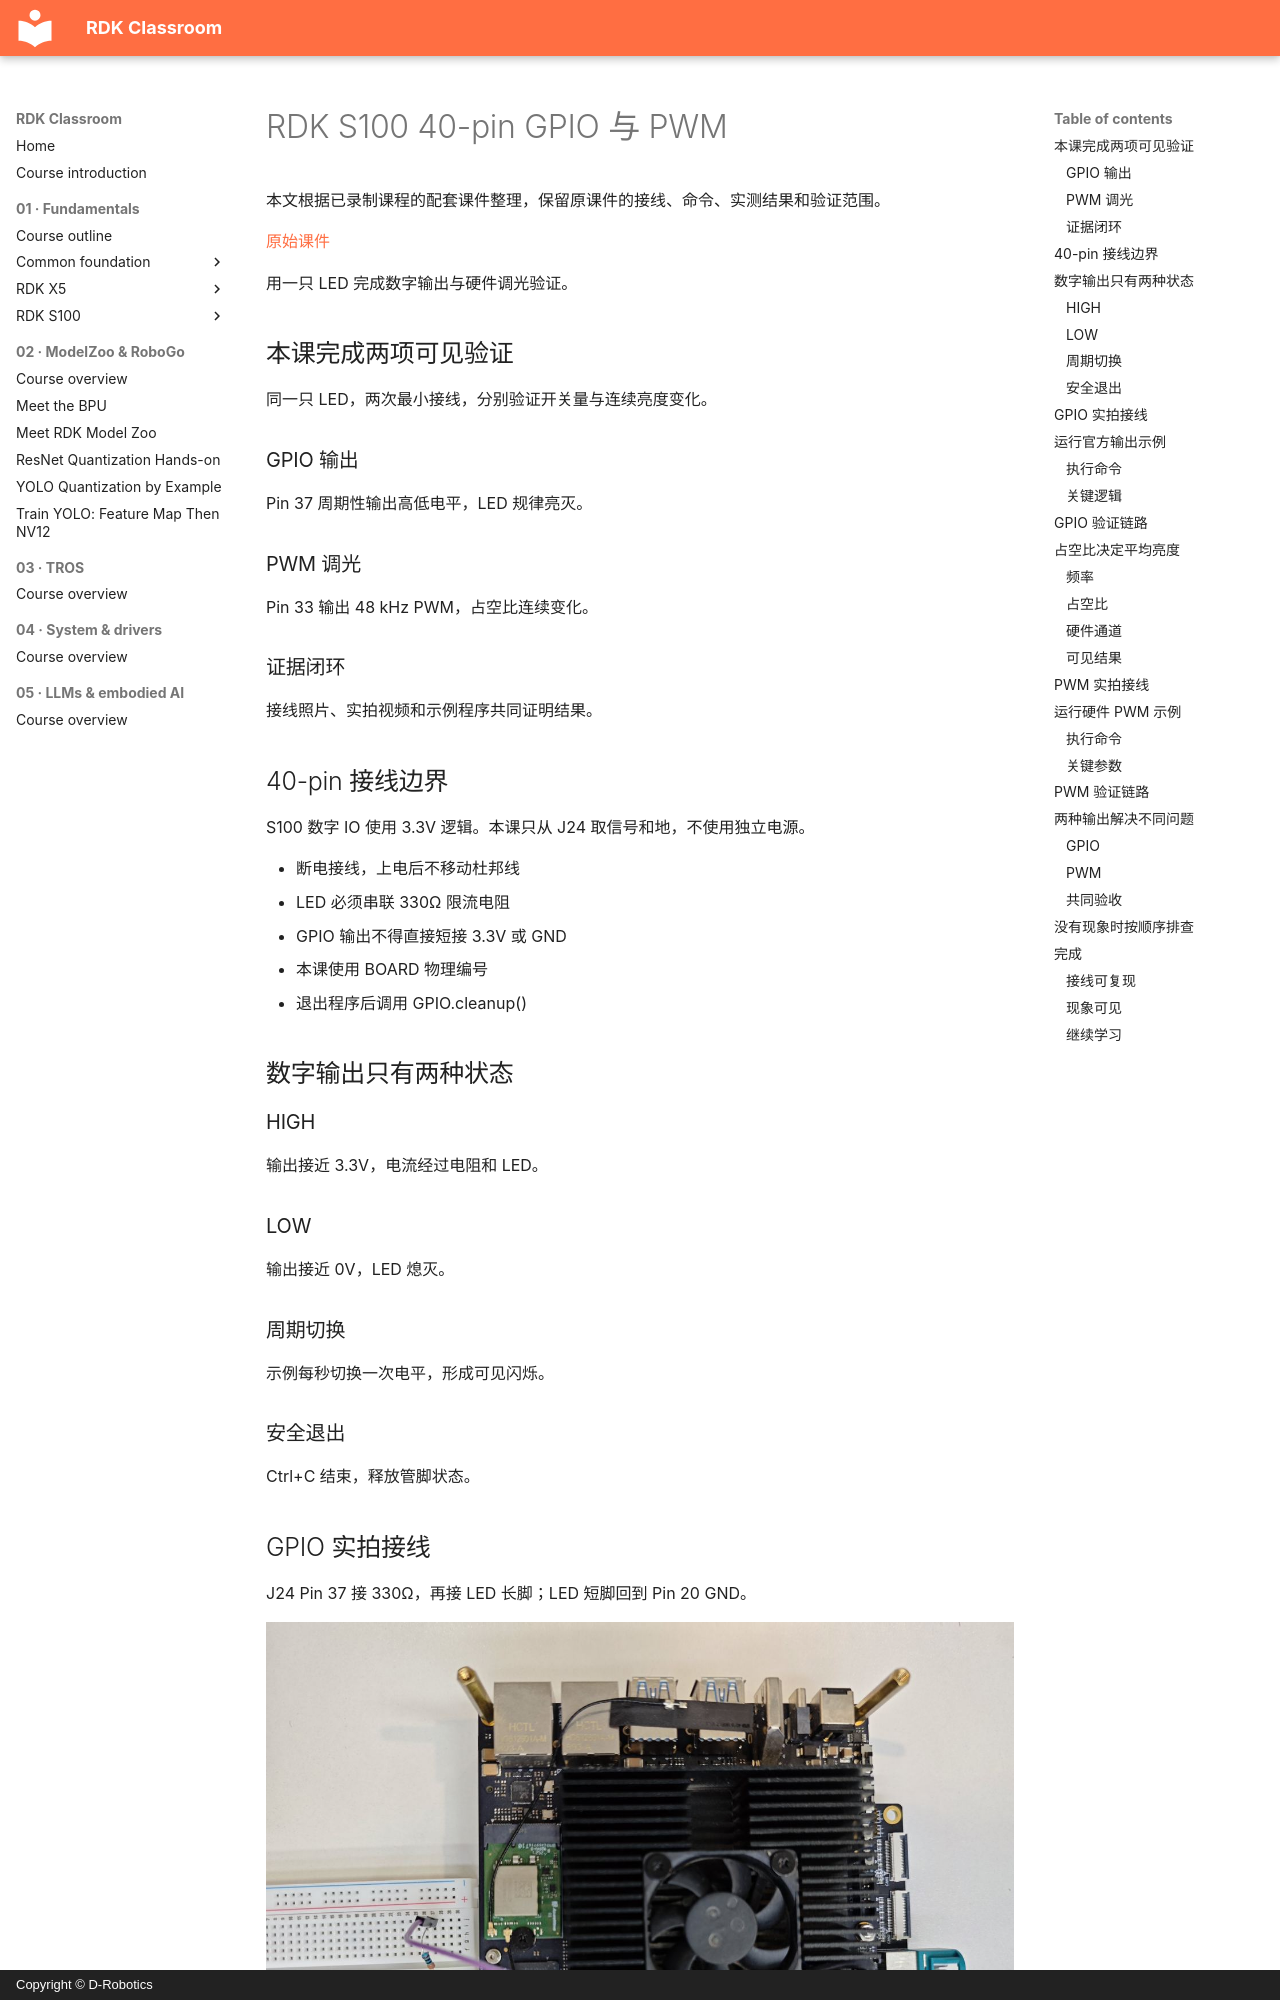

repository: D-Robotics/rdk-course-demos · page: beginner/s100/40pin-gpio-pwm.zh/index.html · generator: mkdocs · copyright: Copyright © D-Robotics

# RDK S100 40-pin GPIO 与 PWM

本文根据已录制课程的配套课件整理，保留原课件的接线、命令、实测结果和验证范围。

[原始课件](https://github.com/D-Robotics/rdk-course-demos/blob/develop/01_beginner/11_40pin_gpio_pwm/lesson-11-s100-zh.html)

用一只 LED 完成数字输出与硬件调光验证。

## 本课完成两项可见验证

同一只 LED，两次最小接线，分别验证开关量与连续亮度变化。

### GPIO 输出

Pin 37 周期性输出高低电平，LED 规律亮灭。

### PWM 调光

Pin 33 输出 48 kHz PWM，占空比连续变化。

### 证据闭环

接线照片、实拍视频和示例程序共同证明结果。

## 40-pin 接线边界

S100 数字 IO 使用 3.3V 逻辑。本课只从 J24 取信号和地，不使用独立电源。

- 断电接线，上电后不移动杜邦线
- LED 必须串联 330Ω 限流电阻
- GPIO 输出不得直接短接 3.3V 或 GND
- 本课使用 BOARD 物理编号
- 退出程序后调用 GPIO.cleanup()

## 数字输出只有两种状态

### HIGH

输出接近 3.3V，电流经过电阻和 LED。

### LOW

输出接近 0V，LED 熄灭。

### 周期切换

示例每秒切换一次电平，形成可见闪烁。

### 安全退出

Ctrl+C 结束，释放管脚状态。
